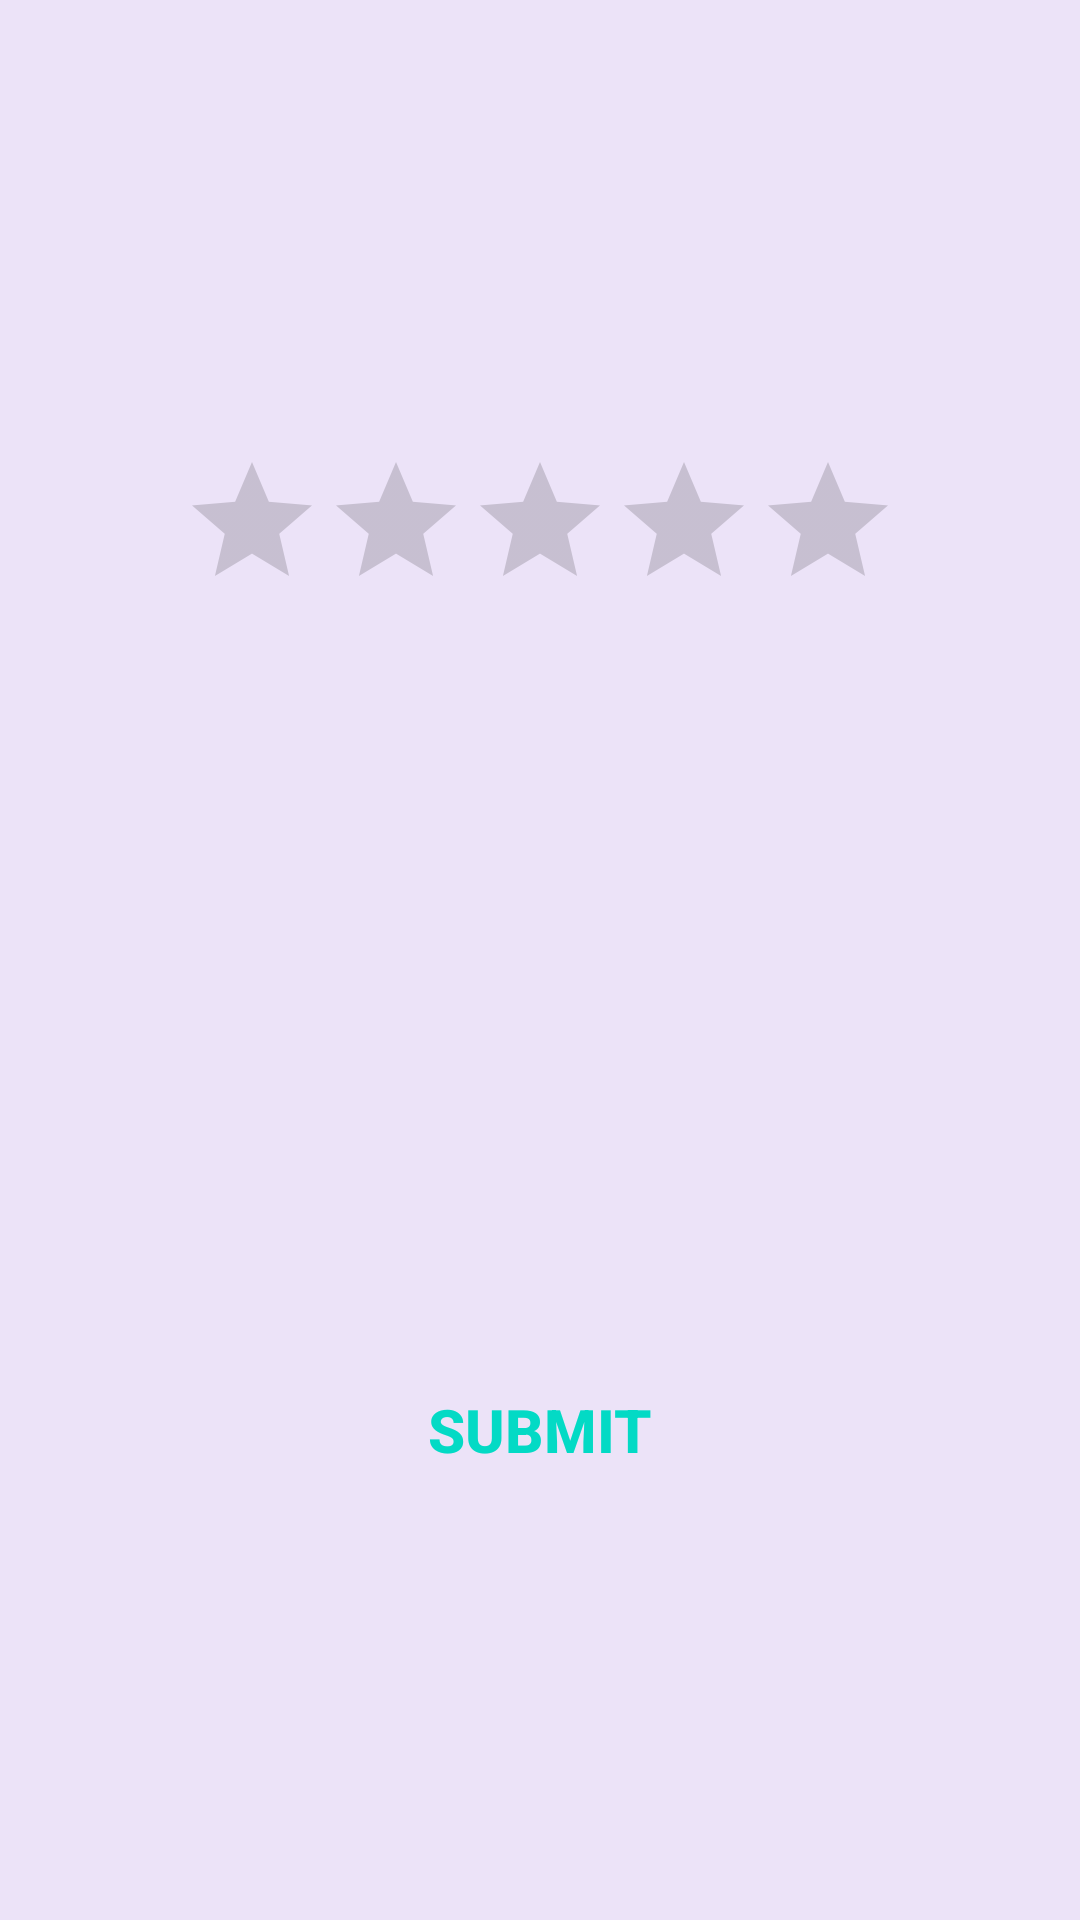

Android layout source for this screen:
<!-- AndroidManifest.xml: application theme AppTheme -->
<!-- res/layout/review_fragment.xml -->
<?xml version="1.0" encoding="utf-8"?>
<RelativeLayout
    xmlns:android="http://schemas.android.com/apk/res/android"
    xmlns:app="http://schemas.android.com/apk/res-auto"
    android:layout_width="match_parent"
    android:layout_height="match_parent">

    <FrameLayout
        android:layout_width="match_parent"
        android:layout_height="match_parent"
        android:background="@color/colorPrimary"
        android:alpha="0.09"
        />



    <RatingBar
        android:id="@+id/ratingBar"
        android:layout_width="wrap_content"
        android:layout_height="wrap_content"
        android:layout_centerHorizontal="true"
        android:layout_marginVertical="150sp"
        />

    <Button
        android:id="@+id/button"
        android:layout_width="match_parent"
        android:layout_height="wrap_content"
        android:layout_alignBottom="@id/ratingBar"
        android:layout_alignParentBottom="true"
        android:layout_centerInParent="true"
        android:layout_marginHorizontal="20sp"
        android:padding="20sp"
        android:layout_marginBottom="130sp"
        android:textSize="20sp"
        android:textStyle="bold"
        style="@style/Button_custom_theme"
        android:text="submit" />
</RelativeLayout>
<!-- resources referenced by this layout -->
<resources>
  <style name="Button_custom_theme" parent="Widget.AppCompat.Button.Borderless.Colored">
          <item name="android:theme">@style/SelectableItemTheme</item>
          <item name="android:background">?attr/selectableItemBackground</item>
      </style>
  <style name="AppTheme" parent="Theme.AppCompat.Light.DarkActionBar">
          
          <item name="colorPrimary">@color/colorPrimary</item>
          <item name="colorPrimaryDark">@color/colorPrimaryDark</item>
          <item name="colorAccent">@color/colorAccent</item>
      </style>
  <style name="SelectableItemTheme">
          <item name="colorControlHighlight">#ffb2dd</item>
      </style>
  <!-- not gathered from this repository: default colours our renderer supplied (Android Studio template values) -->
  <color name="colorPrimary">#FF6200EE</color>
  <color name="colorPrimaryDark">#FF3700B3</color>
  <color name="colorAccent">#FF03DAC5</color>
</resources>
